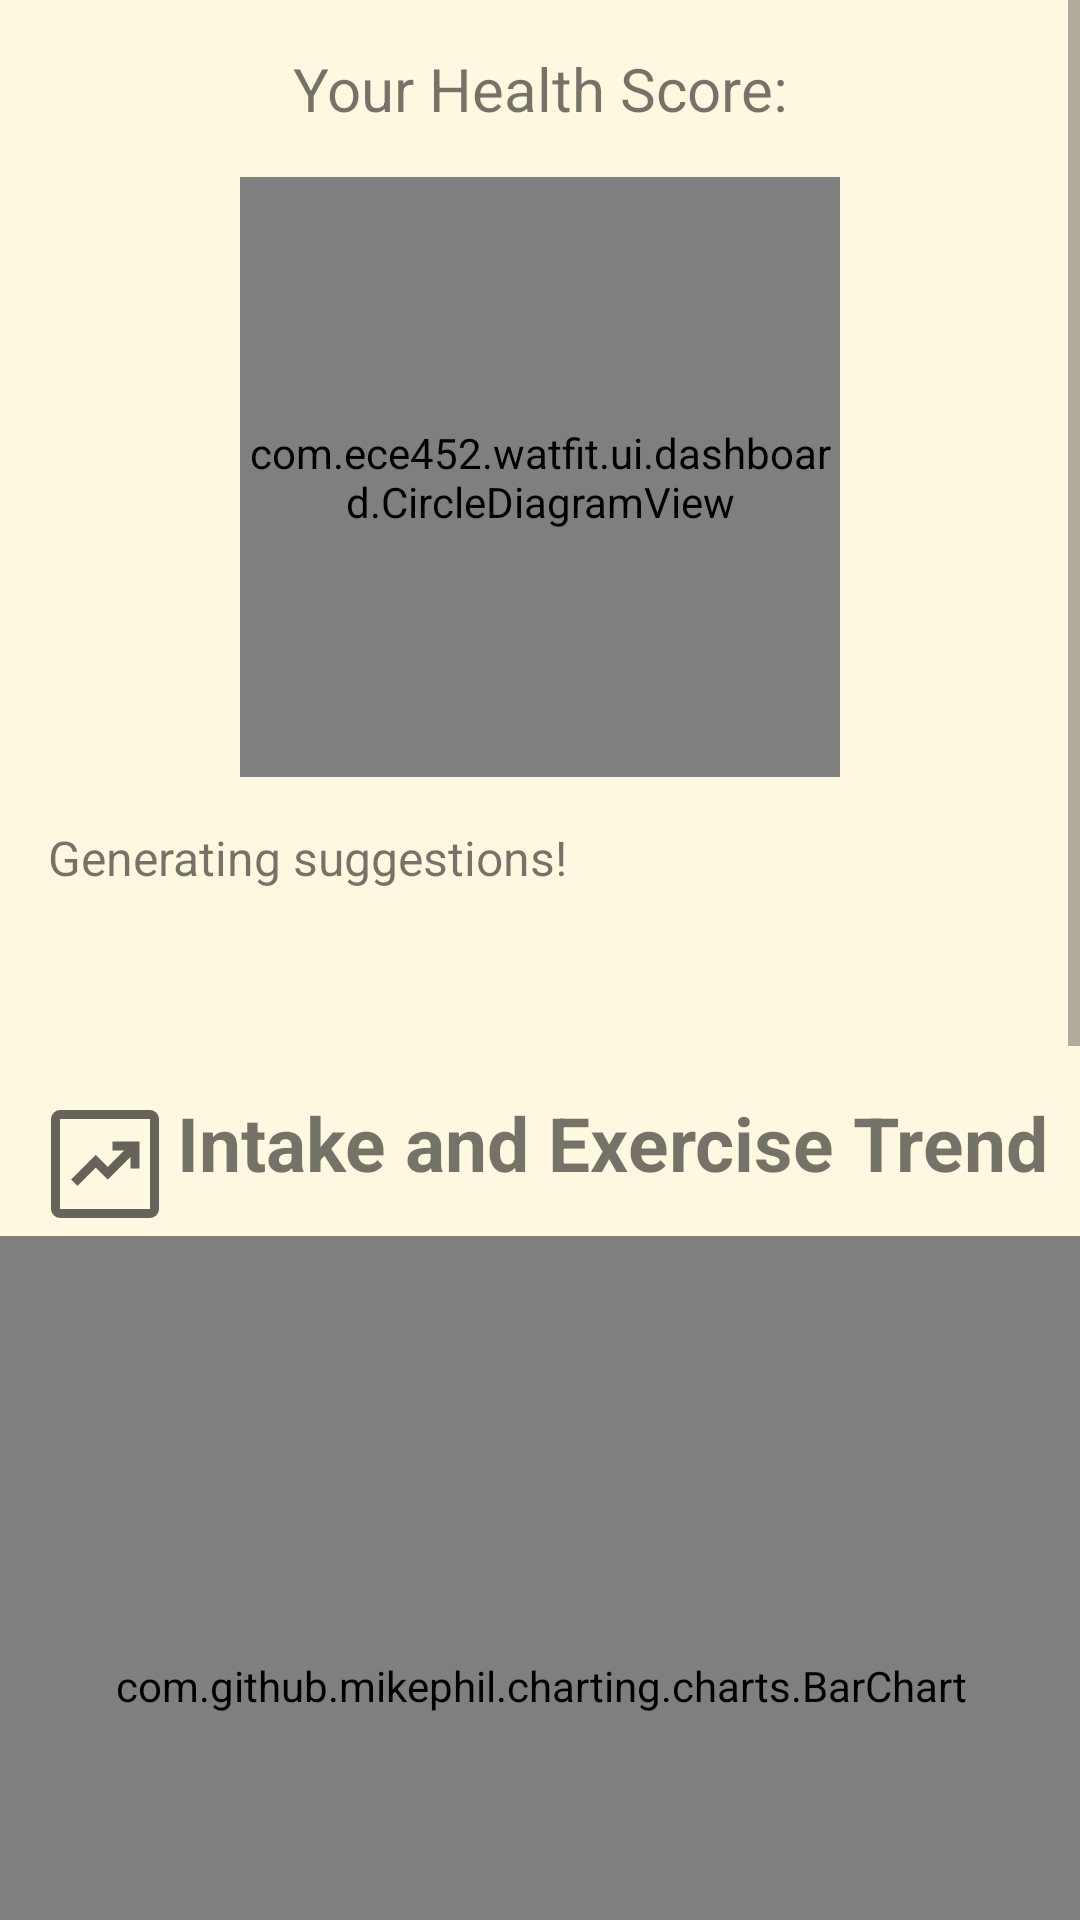

The Android layout XML behind this screen, and the referenced resources:
<!-- AndroidManifest.xml: application theme Theme.WatFit -->
<!-- res/layout/fragment_dashboard.xml -->
<?xml version="1.0" encoding="utf-8"?>
<ScrollView xmlns:android="http://schemas.android.com/apk/res/android"
    xmlns:app="http://schemas.android.com/apk/res-auto"
    xmlns:tools="http://schemas.android.com/tools"
    android:layout_width="match_parent"
    android:layout_height="wrap_content"
    tools:layout_editor_absoluteX="1dp"
    tools:layout_editor_absoluteY="1dp"
    android:layout_marginBottom="60dp"
    android:fillViewport="true">
<androidx.constraintlayout.widget.ConstraintLayout xmlns:android="http://schemas.android.com/apk/res/android"
    xmlns:app="http://schemas.android.com/apk/res-auto"
    xmlns:tools="http://schemas.android.com/tools"
    android:layout_width="match_parent"
    android:layout_height="wrap_content"
    tools:context=".ui.dashboard.DashboardFragment">

    <TextView
        android:id="@+id/text_health_score"
        android:layout_width="wrap_content"
        android:layout_height="wrap_content"
        android:layout_marginTop="16dp"
        android:text="Your Health Score:"
        android:textSize="20sp"
        app:layout_constraintTop_toTopOf="parent"
        app:layout_constraintStart_toStartOf="parent"
        app:layout_constraintEnd_toEndOf="parent" />

    <com.ece452.watfit.ui.dashboard.CircleDiagramView
        android:id="@+id/circle_diagram"
        android:layout_width="200dp"
        android:layout_height="200dp"
        app:layout_constraintTop_toBottomOf="@id/text_health_score"
        app:layout_constraintStart_toStartOf="parent"
        app:layout_constraintEnd_toEndOf="parent"
        android:layout_marginTop="16dp"/>

    <TextView
        android:id="@+id/text_suggestion1"
        android:layout_width="match_parent"
        android:layout_height="wrap_content"
        android:text="Generating suggestions!"
        android:textSize="16sp"
        app:layout_constraintTop_toBottomOf="@id/circle_diagram"
        app:layout_constraintStart_toStartOf="parent"
        app:layout_constraintEnd_toEndOf="parent"
        android:layout_marginTop="16dp"
        android:layout_marginStart="16dp"
        android:layout_marginEnd="16dp" />

    <TextView
        android:id="@+id/text_suggestion2"
        android:layout_width="match_parent"
        android:layout_height="wrap_content"
        android:text=""
        android:textSize="16sp"
        app:layout_constraintTop_toBottomOf="@id/text_suggestion1"
        app:layout_constraintStart_toStartOf="parent"
        app:layout_constraintEnd_toEndOf="parent"
        android:layout_marginTop="8dp"
        android:layout_marginStart="16dp"
        android:layout_marginEnd="16dp" />

    <TextView
        android:id="@+id/text_suggestion3"
        android:layout_width="match_parent"
        android:layout_height="wrap_content"
        android:text=""
        android:textSize="16sp"
        app:layout_constraintTop_toBottomOf="@id/text_suggestion2"
        app:layout_constraintStart_toStartOf="parent"
        app:layout_constraintEnd_toEndOf="parent"
        android:layout_marginTop="8dp"
        android:layout_marginStart="16dp"
        android:layout_marginEnd="16dp" />
    <TextView
        android:id="@+id/graphTitle"
        android:layout_width="wrap_content"
        android:layout_height="wrap_content"
        android:text="@string/dietary_exercise_log_chart"
        android:textSize="25sp"
        android:textStyle="bold"
        android:drawableLeft="@drawable/ic_trending"
        app:layout_constraintTop_toBottomOf="@id/text_suggestion3"
        app:layout_constraintStart_toStartOf="parent"
        app:layout_constraintEnd_toEndOf="parent"
        android:layout_marginTop="8dp"/>
    <com.github.mikephil.charting.charts.BarChart
        android:id="@+id/barChart"
        android:layout_width="400dp"
        android:layout_height="300dp"
        app:layout_constraintTop_toBottomOf="@id/graphTitle"
        app:layout_constraintStart_toStartOf="parent"
        app:layout_constraintEnd_toEndOf="parent"/>
    <com.github.mikephil.charting.charts.LineChart
        android:id="@+id/barChartExercise"
        android:layout_width="400dp"
        android:layout_height="300dp"
        app:layout_constraintTop_toBottomOf="@id/barChart"
        app:layout_constraintStart_toStartOf="parent"
        app:layout_constraintEnd_toEndOf="parent"/>
    <TextView
        android:id="@+id/weeklySummary"
        android:layout_width="match_parent"
        android:layout_height="wrap_content"
        android:text="@string/dashboard_summary"
        android:textSize="20sp"
        app:layout_constraintTop_toBottomOf="@id/barChartExercise"
        app:layout_constraintStart_toStartOf="parent"
        app:layout_constraintEnd_toEndOf="parent"
        android:layout_marginTop="8dp"
        android:layout_marginStart="16dp"
        android:layout_marginEnd="16dp"/>
    <TextView
        android:id="@+id/calorieIntakeSummary"
        android:layout_width="match_parent"
        android:layout_height="wrap_content"
        android:textSize="15sp"
        android:drawableLeft="@drawable/ic_calorie"
        app:layout_constraintTop_toBottomOf="@id/weeklySummary"
        app:layout_constraintStart_toStartOf="parent"
        app:layout_constraintEnd_toEndOf="parent"
        android:layout_marginTop="8dp"
        android:layout_marginStart="16dp"
        android:layout_marginEnd="16dp"/>
    <TextView
        android:id="@+id/exerciseCalorieSummary"
        android:layout_width="match_parent"
        android:layout_height="wrap_content"
        android:textSize="15sp"
        android:drawableLeft="@drawable/ic_calorie"
        app:layout_constraintTop_toBottomOf="@id/calorieIntakeSummary"
        app:layout_constraintStart_toStartOf="parent"
        app:layout_constraintEnd_toEndOf="parent"
        android:layout_marginTop="8dp"
        android:layout_marginStart="16dp"
        android:layout_marginEnd="16dp"/>
    <TextView
        android:id="@+id/exerciseSummary"
        android:layout_width="match_parent"
        android:layout_height="wrap_content"
        android:textSize="15sp"
        android:drawableLeft="@drawable/ic_calorie"
        app:layout_constraintTop_toBottomOf="@id/exerciseCalorieSummary"
        app:layout_constraintStart_toStartOf="parent"
        app:layout_constraintEnd_toEndOf="parent"
        android:layout_marginTop="8dp"
        android:layout_marginStart="16dp"
        android:layout_marginEnd="16dp"/>
    <TextView
        android:id="@+id/weightTrend"
        android:layout_width="match_parent"
        android:layout_height="wrap_content"
        android:text="@string/dietary_exercise_log_chart"
        android:textSize="15sp"
        android:drawableLeft="@drawable/ic_weight_loss"
        app:layout_constraintTop_toBottomOf="@id/exerciseSummary"
        app:layout_constraintStart_toStartOf="parent"
        app:layout_constraintEnd_toEndOf="parent"
        android:layout_marginTop="8dp"
        android:layout_marginStart="16dp"
        android:layout_marginEnd="16dp"/>
</androidx.constraintlayout.widget.ConstraintLayout>
</ScrollView>
<!-- resources referenced by this layout -->
<resources>
  <!-- drawable ic_trending (drawable) -->
  <?xml version="1.0" encoding="utf-8"?>
  <vector xmlns:android="http://schemas.android.com/apk/res/android"
      android:width="48dp"
      android:height="48dp"
      android:viewportWidth="960"
      android:viewportHeight="960"
      android:tint="?attr/colorControlNormal">
      <path
          android:fillColor="@android:color/white"
          android:pathData="M296,626L418,504L498,584L650,433L650,510L710,510L710,330L530,330L530,390L607,390L498,499L418,419L254,584L296,626ZM180,840Q156,840 138,822Q120,804 120,780L120,180Q120,156 138,138Q156,120 180,120L780,120Q804,120 822,138Q840,156 840,180L840,780Q840,804 822,822Q804,840 780,840L180,840ZM180,780L780,780Q780,780 780,780Q780,780 780,780L780,180Q780,180 780,180Q780,180 780,180L180,180Q180,180 180,180Q180,180 180,180L180,780Q180,780 180,780Q180,780 180,780ZM180,180L180,180Q180,180 180,180Q180,180 180,180L180,780Q180,780 180,780Q180,780 180,780L180,780Q180,780 180,780Q180,780 180,780L180,180Q180,180 180,180Q180,180 180,180Z"/>
  </vector>
  <!-- drawable ic_weight_loss (drawable) -->
  <?xml version="1.0" encoding="utf-8"?>
  <vector xmlns:android="http://schemas.android.com/apk/res/android"
      android:width="24dp"
      android:height="24dp"
      android:viewportWidth="960"
      android:viewportHeight="960"
      android:tint="?attr/colorControlNormal">
      <path
          android:fillColor="@android:color/white"
          android:pathData="M600,730L920,730L920,790L600,790L600,730ZM180,780Q180,780 180,780Q180,780 180,780L180,180Q180,180 180,180Q180,180 180,180L180,180Q180,180 180,180Q180,180 180,180L180,780Q180,780 180,780Q180,780 180,780Q180,780 180,780Q180,780 180,780Q180,780 180,780Q180,780 180,780L180,780ZM480.5,235Q430,235 396,269Q362,303 362,353.5Q362,404 396,437.5Q430,471 480.5,471Q531,471 564.5,437.5Q598,404 598,353.5Q598,303 564.5,269Q531,235 480.5,235ZM417,333Q425,333 431,339Q437,345 437,353Q437,361 431,367Q425,373 417,373Q409,373 403,367Q397,361 397,353Q397,345 403,339Q409,333 417,333ZM480,333Q488,333 494,339Q500,345 500,353Q500,361 494,367Q488,373 480,373Q472,373 466,367Q460,361 460,353Q460,345 466,339Q472,333 480,333ZM543,333Q551,333 557,339Q563,345 563,353Q563,361 557,367Q551,373 543,373Q535,373 529,367Q523,361 523,353Q523,345 529,339Q535,333 543,333ZM180,840Q156,840 138,822Q120,804 120,780L120,180Q120,156 138,138Q156,120 180,120L780,120Q804,120 822,138Q840,156 840,180L840,541Q825.75,541 810.75,541Q795.75,541 780,541L780,541L780,180Q780,180 780,180Q780,180 780,180L180,180Q180,180 180,180Q180,180 180,180L180,780Q180,780 180,780Q180,780 180,780L541,780L541,780Q541,795.75 541,810.75Q541,825.75 541,840L180,840Z"/>
  </vector>
  <string name="dashboard_summary">Here is a summary for this week </string>
  <string name="dietary_exercise_log_chart">Intake and Exercise Trend</string>
  <style name="Theme.WatFit" parent="Theme.MaterialComponents.DayNight.DarkActionBar">
          
          <item name="colorPrimary">@color/gold_4</item>
          <item name="colorPrimaryVariant">@color/gold_3</item>
          <item name="colorOnPrimary">@color/white</item>
          
          <item name="colorSecondary">@color/teal_200</item>
          <item name="colorSecondaryVariant">@color/teal_700</item>
          <item name="colorOnSecondary">@color/black</item>
          
          <item name="android:statusBarColor">?attr/colorOnSecondary</item>
  
          
          <item name="android:windowBackground">@color/light_beige_1</item> 
      </style>
  <color name="gold_4">#E4B429</color>
  <color name="gold_3">#FFD54F</color>
  <color name="white">#FFFFFFFF</color>
  <color name="teal_200">#FF03DAC5</color>
  <color name="teal_700">#FF018786</color>
  <color name="black">#FF000000</color>
  <color name="light_beige_1">#FFF8E1</color>
</resources>
